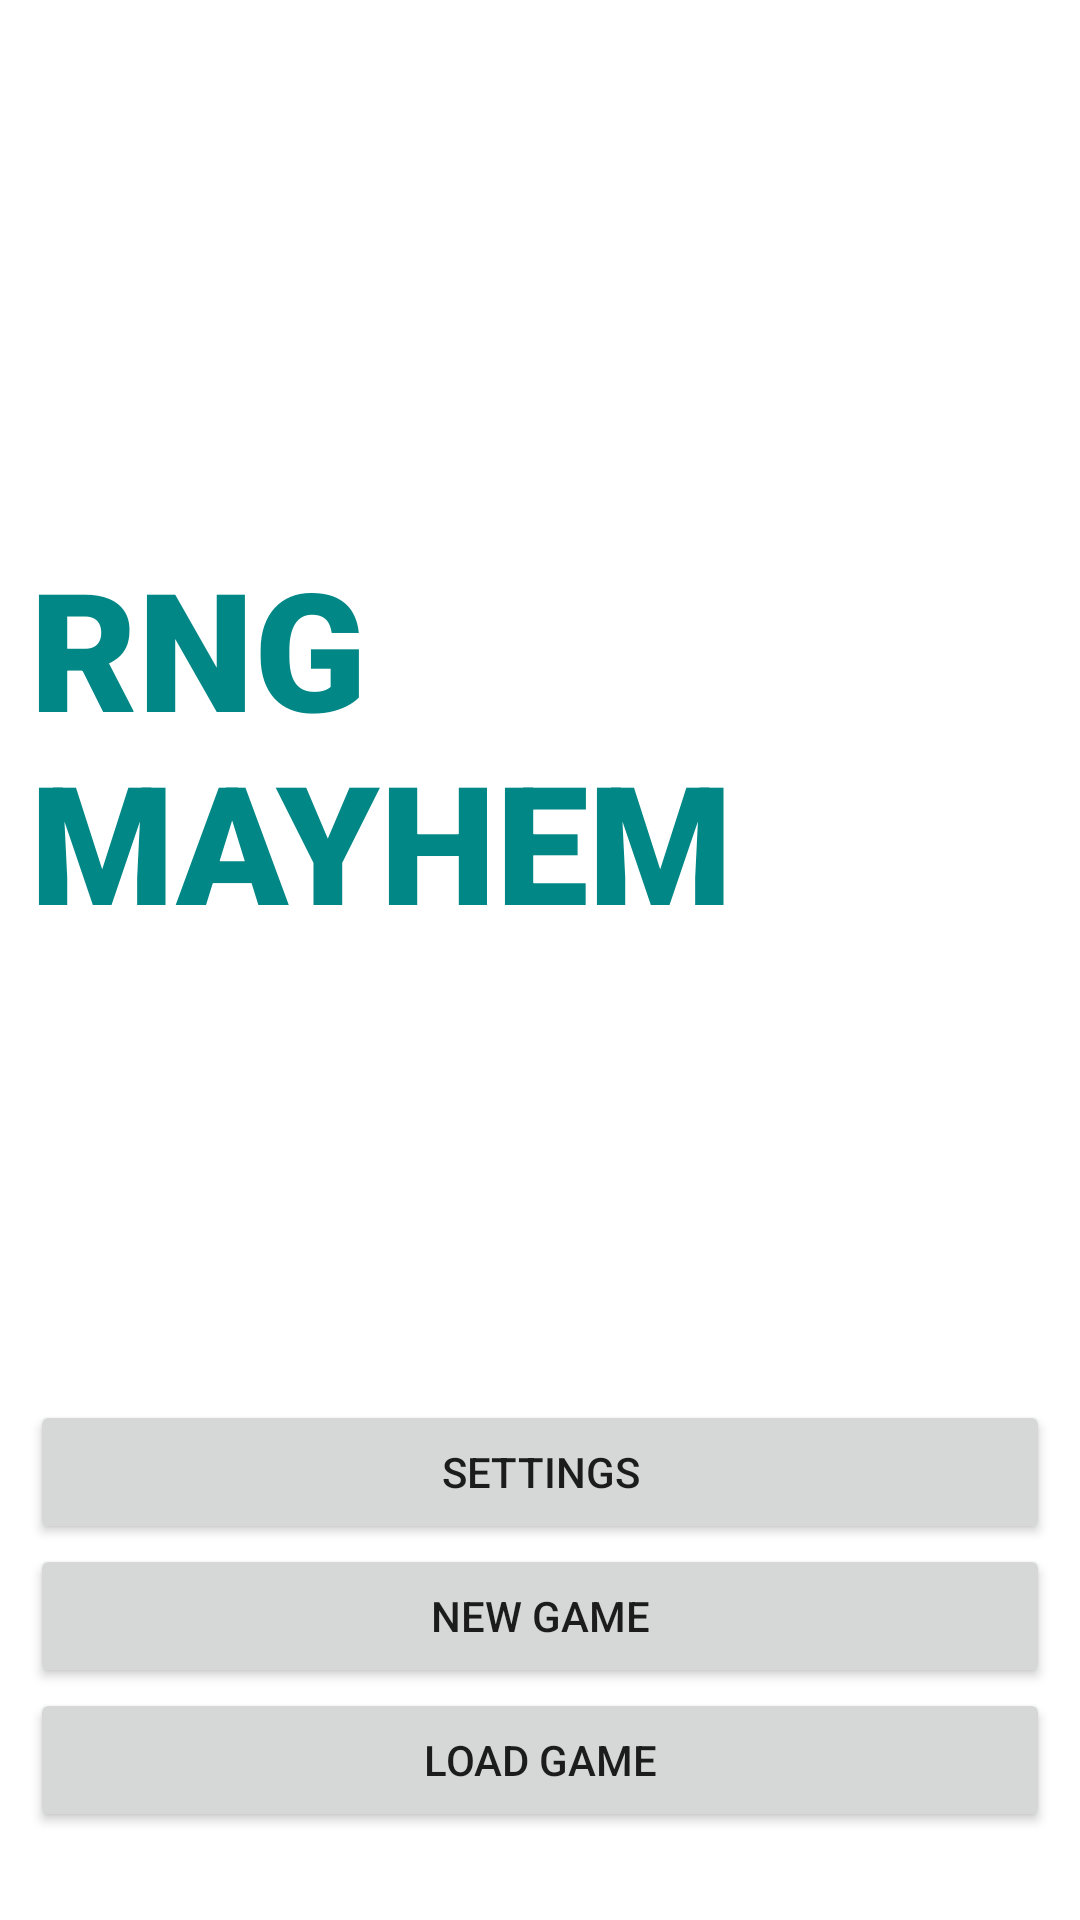

Android layout source for this screen:
<!-- AndroidManifest.xml: application theme Theme.Comp4220project -->
<!-- res/layout/activity_home.xml -->
<?xml version="1.0" encoding="utf-8"?>
<LinearLayout xmlns:android="http://schemas.android.com/apk/res/android"
    xmlns:app="http://schemas.android.com/apk/res-auto"
    xmlns:tools="http://schemas.android.com/tools"
    android:layout_width="match_parent"
    android:layout_height="match_parent"
    android:gravity="center"
    android:orientation="vertical"
    android:paddingLeft="10dp"
    android:paddingRight="10dp"
    tools:context=".Home">

    <TextView
        android:id="@+id/title"
        android:layout_width="wrap_content"
        android:layout_height="wrap_content"
        android:layout_gravity="center"
        android:fontFamily="sans-serif-black"
        android:text="RNG MAYHEM"
        android:textColor="@color/teal_700"
        android:textSize="55dp" />

    <Button
        android:id="@+id/settingsButton"
        android:layout_width="match_parent"
        android:layout_height="wrap_content"
        android:translationY="150dp"
        android:text="Settings" />

    <Button
        android:id="@+id/newGameButton"
        android:layout_width="match_parent"
        android:layout_height="wrap_content"
        android:translationY="150dp"
        android:text="New Game" />

    <Button
        android:id="@+id/loadGameButton"
        android:layout_width="match_parent"
        android:layout_height="wrap_content"
        android:translationY="150dp"
        android:text="Load Game" />

</LinearLayout>
<!-- resources referenced by this layout -->
<resources>
  <color name="teal_700">#FF018786</color>
  <style name="Theme.Comp4220project" parent="Theme.MaterialComponents.DayNight.DarkActionBar">
          
          <item name="colorPrimary">@color/purple_500</item>
          <item name="colorPrimaryVariant">@color/purple_700</item>
          <item name="colorOnPrimary">@color/white</item>
          
          <item name="colorSecondary">@color/teal_200</item>
          <item name="colorSecondaryVariant">@color/teal_700</item>
          <item name="colorOnSecondary">@color/black</item>
          
          <item name="android:statusBarColor">?attr/colorPrimaryVariant</item>
          
      </style>
  <color name="purple_500">#FF6200EE</color>
  <color name="purple_700">#FF3700B3</color>
  <color name="white">#FFFFFFFF</color>
  <color name="teal_200">#FF03DAC5</color>
  <color name="black">#FF000000</color>
</resources>
